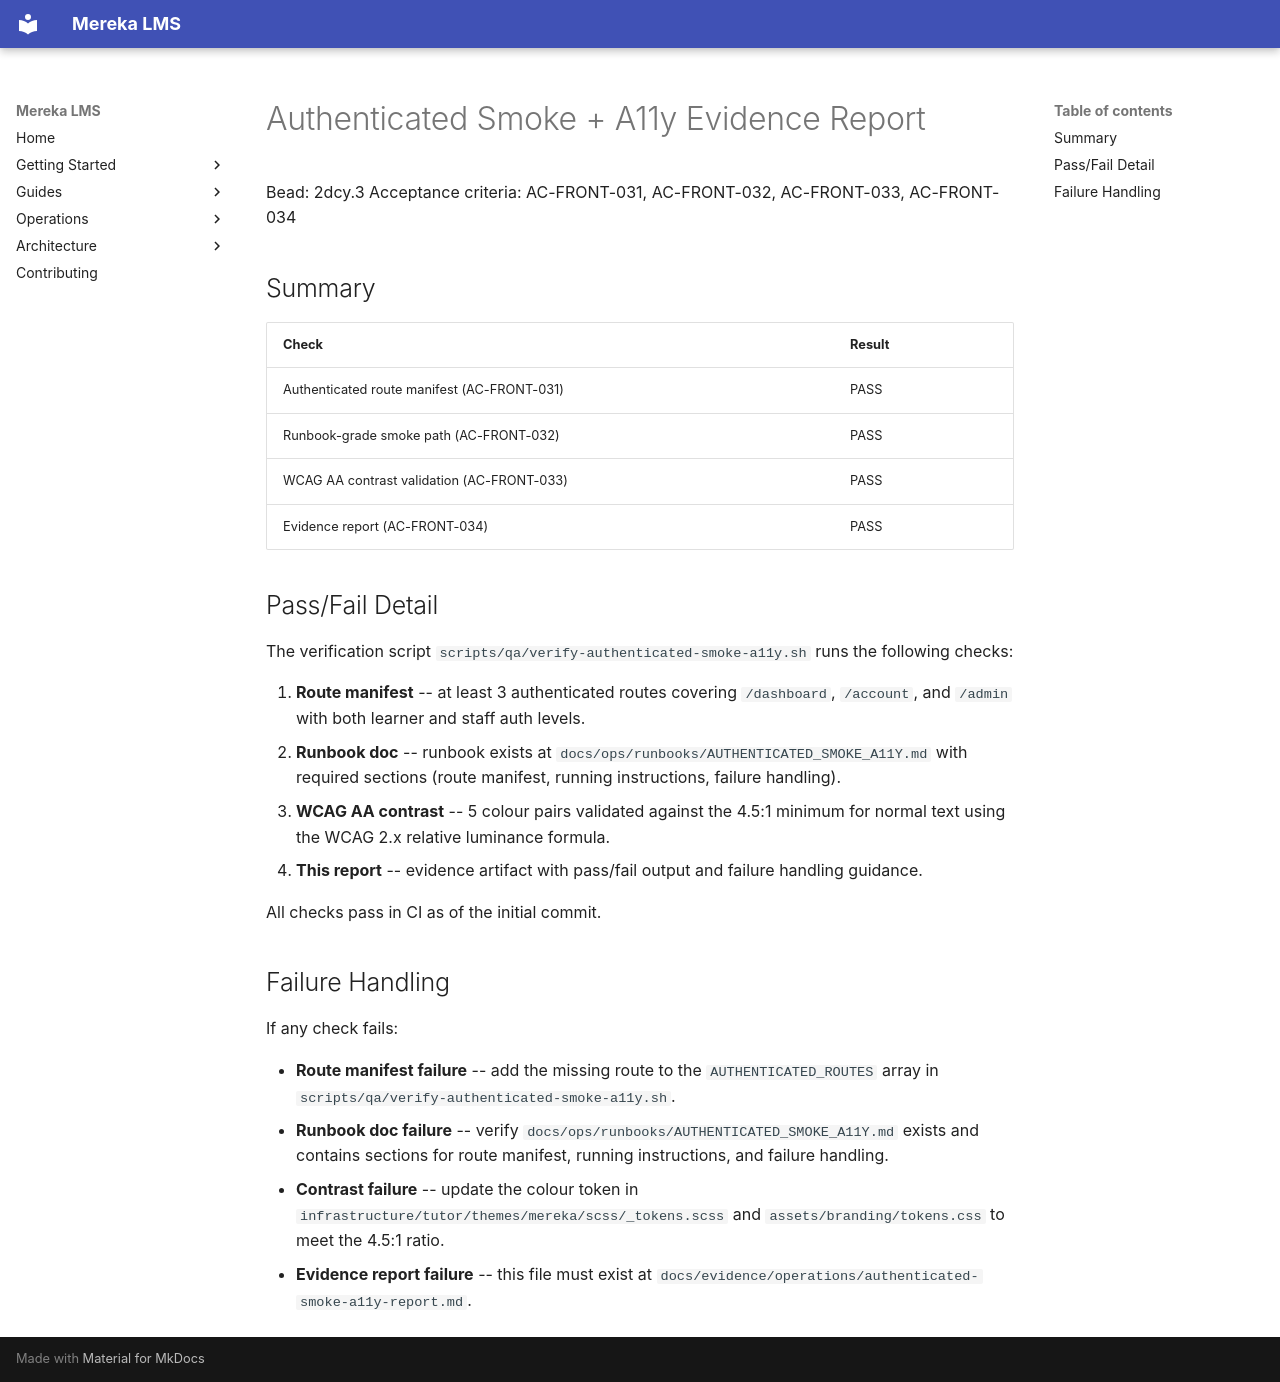

repository: lifeofgurpreet/mereka-lms-prototype · page: evidence/operations/authenticated-smoke-a11y-report/index.html · generator: mkdocs

# Authenticated Smoke + A11y Evidence Report

Bead: 2dcy.3
Acceptance criteria: AC-FRONT-031, AC-FRONT-032, AC-FRONT-033, AC-FRONT-034

## Summary

| Check | Result |
| ----- | ------ |
| Authenticated route manifest (AC-FRONT-031) | PASS |
| Runbook-grade smoke path (AC-FRONT-032) | PASS |
| WCAG AA contrast validation (AC-FRONT-033) | PASS |
| Evidence report (AC-FRONT-034) | PASS |

## Pass/Fail Detail

The verification script `scripts/qa/verify-authenticated-smoke-a11y.sh`
runs the following checks:

1. **Route manifest** -- at least 3 authenticated routes covering
   `/dashboard`, `/account`, and `/admin` with both learner and
   staff auth levels.
2. **Runbook doc** -- runbook exists at
   `docs/ops/runbooks/AUTHENTICATED_SMOKE_A11Y.md` with required
   sections (route manifest, running instructions, failure handling).
3. **WCAG AA contrast** -- 5 colour pairs validated against the
   4.5:1 minimum for normal text using the WCAG 2.x relative
   luminance formula.
4. **This report** -- evidence artifact with pass/fail output and
   failure handling guidance.

All checks pass in CI as of the initial commit.

## Failure Handling

If any check fails:

- **Route manifest failure** -- add the missing route to the
  `AUTHENTICATED_ROUTES` array in
  `scripts/qa/verify-authenticated-smoke-a11y.sh`.
- **Runbook doc failure** -- verify
  `docs/ops/runbooks/AUTHENTICATED_SMOKE_A11Y.md` exists and
  contains sections for route manifest, running instructions,
  and failure handling.
- **Contrast failure** -- update the colour token in
  `infrastructure/tutor/themes/mereka/scss/_tokens.scss` and
  `assets/branding/tokens.css` to meet the 4.5:1 ratio.
- **Evidence report failure** -- this file must exist at
  `docs/evidence/operations/authenticated-smoke-a11y-report.md`.
